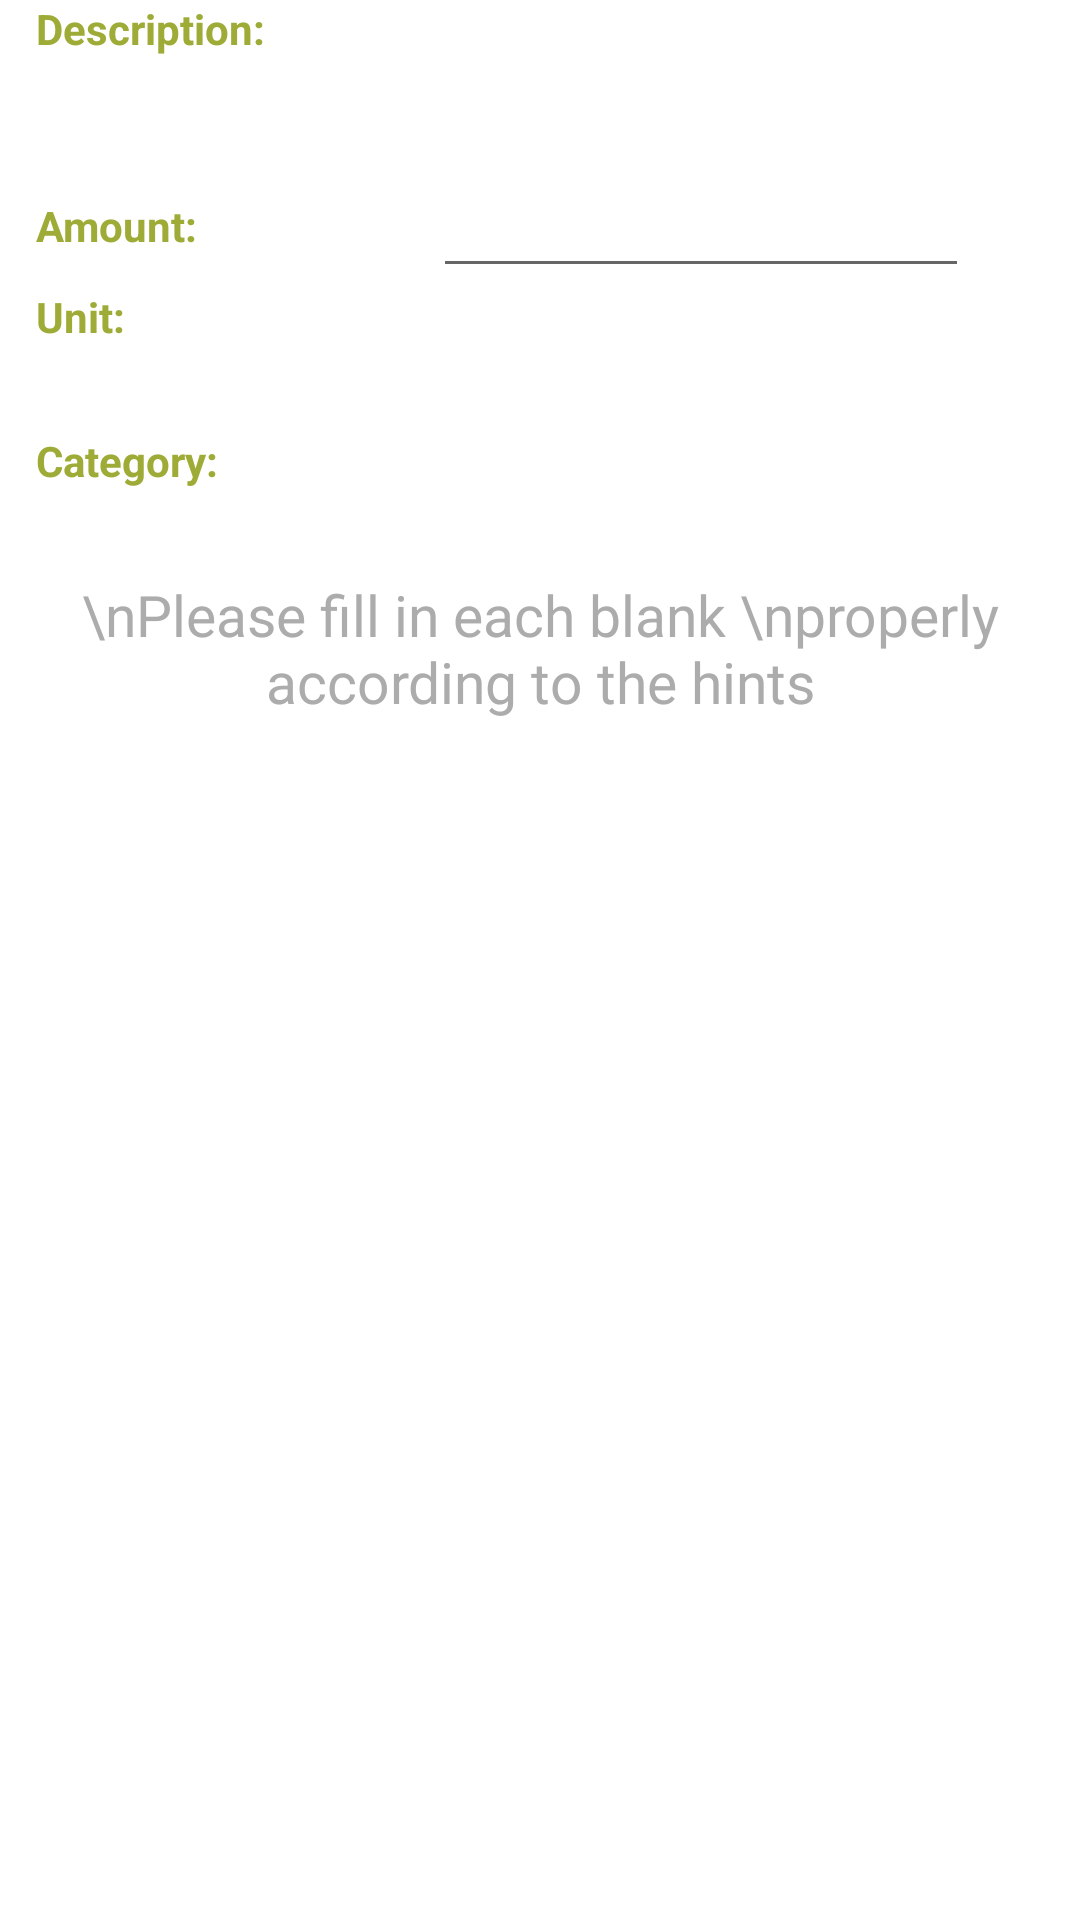

Write the Android layout XML for this screen, with the resource values it uses.
<!-- AndroidManifest.xml: application theme Theme.PrePear -->
<!-- res/layout/recipe_add_ingredient_fragment.xml -->
<?xml version="1.0" encoding="utf-8"?>
<LinearLayout xmlns:android="http://schemas.android.com/apk/res/android"
    xmlns:tools="http://schemas.android.com/tools"
    android:orientation="vertical"
    android:layout_width="match_parent"
    android:layout_height="match_parent">

    <LinearLayout
        android:layout_width="match_parent"
        android:layout_height="wrap_content"
        android:orientation="horizontal">

        <TextView
            android:id="@+id/description"
            android:layout_width="wrap_content"
            android:layout_height="wrap_content"
            android:layout_weight="1"
            android:paddingLeft="12dp"
            android:textStyle="bold"
            android:textColor="@color/green_pear"
            android:text="Description:" />

        <Spinner
            android:id="@+id/brief_description_editText"
            android:layout_width="120dp"
            android:layout_marginRight="15dp"
            android:layout_height="wrap_content"
            android:layout_weight="1"
            android:ems="10"
            android:importantForAutofill="no"
            android:inputType= "textPersonName"
            android:minHeight="48dp"
            android:background="@drawable/spinner_background" />
    </LinearLayout>

    <LinearLayout
        android:id="@+id/new_brief_description_linear_layout"
        android:layout_width="match_parent"
        android:layout_height="wrap_content"
        android:orientation="horizontal"
        android:visibility="gone">

        <TextView
            android:id="@+id/description1"
            android:layout_width="wrap_content"
            android:layout_height="wrap_content"
            android:layout_weight="1"
            android:paddingLeft="12dp"
            android:textStyle="bold"
            android:text="Enter New Brief Description:"
            android:textColor="@color/green_pear" />

        <EditText
            android:id="@+id/new_brief_description_edit_text"
            android:layout_width="wrap_content"
            android:layout_height="wrap_content"
            android:layout_weight="1"
            android:ems="10"
            android:maxLength="100"
            android:layout_marginRight="20dp"
            android:importantForAutofill="no"
            android:inputType= "textPersonName"
            android:minHeight="48dp"/>
        <TextView
            android:id="@+id/description_word_count"
            android:layout_width="wrap_content"
            android:layout_height="20dp"
            android:layout_marginRight="7dp"
            android:textColor="@color/dark_grey"/>
    </LinearLayout>

    <LinearLayout
        android:layout_width="match_parent"
        android:layout_height="wrap_content"
        android:orientation="horizontal">

        <TextView
            android:id="@+id/textView11"
            android:layout_width="wrap_content"
            android:layout_height="wrap_content"
            android:layout_weight="1"
            android:textStyle="bold"
            android:paddingLeft="12dp"
            android:text="Amount:"
            android:textColor="@color/green_pear" />

        <EditText
            android:id="@+id/ingredient_amount_edit_text"
            android:layout_width="100dp"
            android:layout_height="wrap_content"
            android:layout_weight="1"
            android:ems="10"
            android:maxLength="50"
            android:layout_marginRight="30dp"
            android:inputType="numberDecimal"
            android:minHeight="48dp"
            tools:ignore="SpeakableTextPresentCheck" />
        <TextView
            android:id="@+id/amount_word_count"
            android:layout_width="wrap_content"
            android:layout_height="20dp"
            android:layout_marginRight="7dp"
            android:textColor="@color/dark_grey"/>
    </LinearLayout>

    <LinearLayout
        android:layout_width="match_parent"
        android:layout_height="wrap_content"
        android:orientation="horizontal">

        <TextView
            android:id="@+id/unit"
            android:layout_width="wrap_content"
            android:layout_height="wrap_content"
            android:layout_weight="1"
            android:paddingLeft="12dp"
            android:textStyle="bold"
            android:text="Unit:"
            android:textColor="@color/green_pear" />

        <Spinner
            android:id="@+id/ingredient_unit_edit_text"
            android:layout_width="wrap_content"
            android:layout_height="wrap_content"
            android:layout_weight="1"
            android:ems="10"
            android:importantForAutofill="no"
            android:layout_marginRight="20dp"
            android:inputType= "textPersonName"
            android:minHeight="48dp"
            android:background="@drawable/spinner_background" />
    </LinearLayout>

    <LinearLayout
        android:id="@+id/new_unit_linear_layout"
        android:layout_width="match_parent"
        android:layout_height="wrap_content"
        android:orientation="horizontal"
        android:visibility="gone">

        <TextView
            android:id="@+id/unit1"
            android:layout_width="wrap_content"
            android:layout_height="wrap_content"
            android:layout_weight="1"
            android:paddingLeft="12dp"
            android:textStyle="bold"
            android:text="Enter New Unit:"
            android:textColor="@color/green_pear" />

        <EditText
            android:id="@+id/new_ingredient_unit_edit_text"
            android:layout_width="wrap_content"
            android:layout_height="wrap_content"
            android:layout_weight="1"
            android:ems="10"
            android:importantForAutofill="no"
            android:inputType= "textPersonName"
            android:minHeight="48dp"/>
    </LinearLayout>

    <LinearLayout
        android:layout_width="match_parent"
        android:layout_height="wrap_content"
        android:orientation="horizontal">

        <TextView
            android:id="@+id/category"
            android:layout_width="wrap_content"
            android:layout_height="wrap_content"
            android:layout_weight="1"
            android:paddingLeft="12dp"
            android:textStyle="bold"
            android:text="Category:"
            android:textColor="@color/green_pear" />

        <Spinner
            android:id="@+id/ingredient_category_edit_text"
            android:layout_width="170dp"
            android:layout_height="wrap_content"
            android:layout_weight="1"
            android:importantForAutofill="no"
            android:ems="10"
            android:layout_marginRight="15dp"
            android:inputType="textPersonName"
            android:minHeight="48dp"
            android:background="@drawable/spinner_background"/>
    </LinearLayout>

    <LinearLayout
        android:id="@+id/new_ingredient_category_linear_layout"
        android:layout_width="match_parent"
        android:layout_height="wrap_content"
        android:orientation="horizontal"
        android:visibility="gone">

        <TextView
            android:id="@+id/category1"
            android:layout_width="wrap_content"
            android:layout_height="wrap_content"
            android:layout_weight="1"
            android:paddingLeft="12dp"
            android:textStyle="bold"
            android:text="Enter New Category:"
            android:textColor="@color/green_pear" />

        <EditText
            android:id="@+id/new_ingredient_category_edit_text"
            android:layout_width="wrap_content"
            android:layout_height="wrap_content"
            android:layout_weight="1"
            android:ems="10"
            android:importantForAutofill="no"
            android:inputType= "textPersonName"
            android:minHeight="48dp"
            android:maxLength="30"/>
    </LinearLayout>

    <TextView
        android:id="@+id/textView2"
        android:textSize="19dp"
        android:textAlignment="center"
        android:textColor="@color/dark_grey"
        android:layout_width="match_parent"
        android:layout_height="wrap_content"
        android:text="\nPlease fill in each blank \nproperly according to the hints" />

</LinearLayout>
<!-- resources referenced by this layout -->
<resources>
  <color name="dark_grey">#ACACAC</color>
  <color name="green_pear">#9EAC37</color>
  <style name="Theme.PrePear" parent="Theme.MaterialComponents.DayNight.DarkActionBar">
          
          <item name="colorPrimary">@color/theme_color</item>
          <item name="colorPrimaryVariant">@color/theme_darker</item>
          <item name="colorOnPrimary">@color/white</item>
          
          <item name="colorSecondary">@color/teal_200</item>
          <item name="colorSecondaryVariant">@color/teal_700</item>
          <item name="colorOnSecondary">@color/white</item>
          
          <item name="android:statusBarColor">?attr/colorPrimaryVariant</item>
          
  
      </style>
  <color name="theme_color">#AF9E7D</color>
  <color name="theme_darker">#867347</color>
  <color name="white">#FFFFFFFF</color>
  <color name="teal_200">#FF03DAC5</color>
  <color name="teal_700">#FF018786</color>
</resources>
